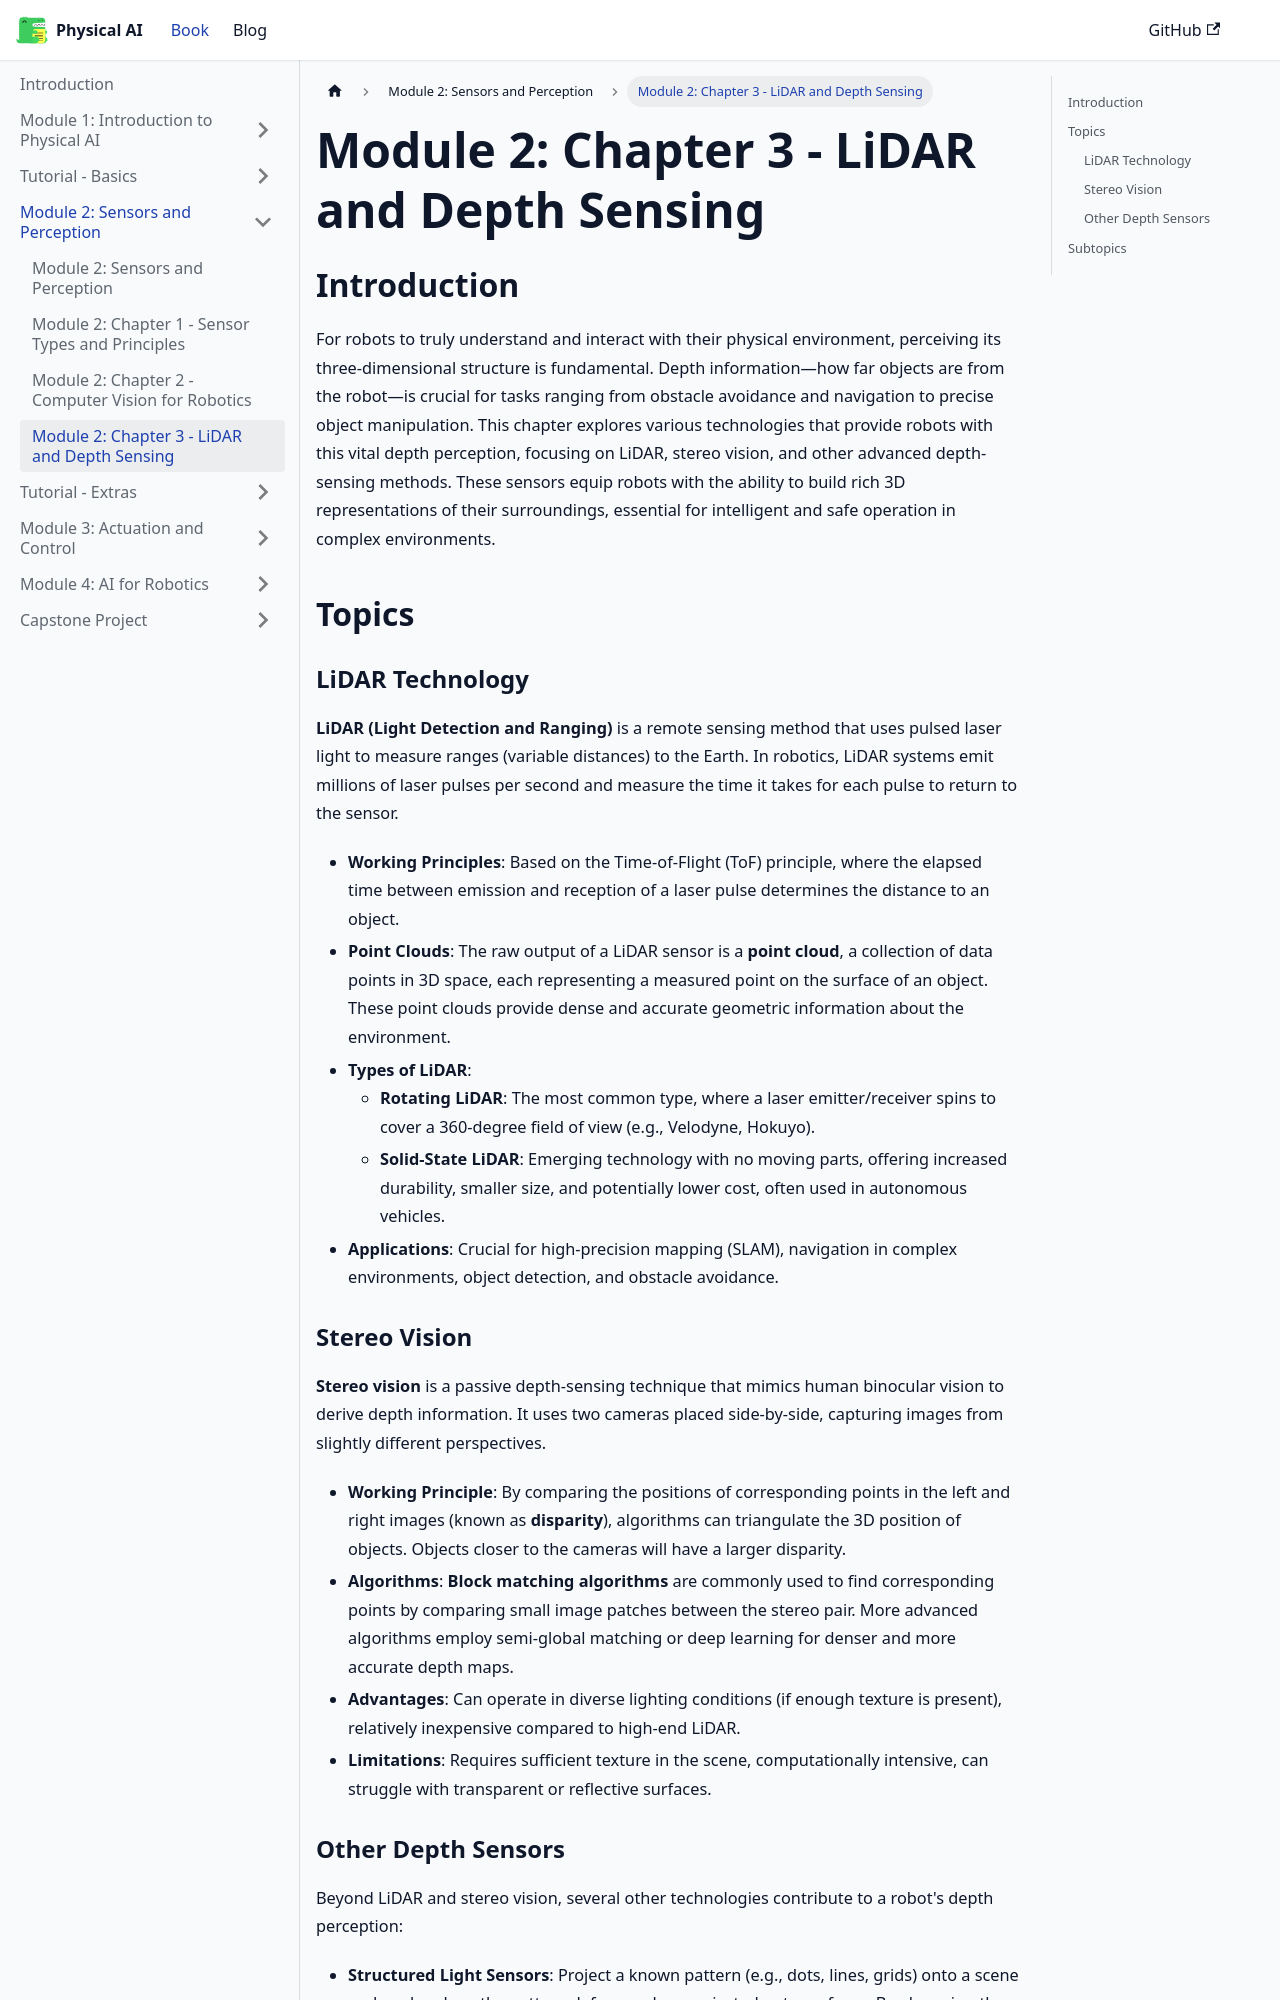

repository: waterprooffish99/physical-ai-humanoid-robotics-course · page: docs/module-2/chapter-3-lidar-and-depth-sensing/index.html · generator: docusaurus

---
sidebar_position: 4
---

# Module 2: Chapter 3 - LiDAR and Depth Sensing

## Introduction

For robots to truly understand and interact with their physical environment, perceiving its three-dimensional structure is fundamental. Depth information—how far objects are from the robot—is crucial for tasks ranging from obstacle avoidance and navigation to precise object manipulation. This chapter explores various technologies that provide robots with this vital depth perception, focusing on LiDAR, stereo vision, and other advanced depth-sensing methods. These sensors equip robots with the ability to build rich 3D representations of their surroundings, essential for intelligent and safe operation in complex environments.

## Topics

### LiDAR Technology

**LiDAR (Light Detection and Ranging)** is a remote sensing method that uses pulsed laser light to measure ranges (variable distances) to the Earth. In robotics, LiDAR systems emit millions of laser pulses per second and measure the time it takes for each pulse to return to the sensor.

*   **Working Principles**: Based on the Time-of-Flight (ToF) principle, where the elapsed time between emission and reception of a laser pulse determines the distance to an object.
*   **Point Clouds**: The raw output of a LiDAR sensor is a **point cloud**, a collection of data points in 3D space, each representing a measured point on the surface of an object. These point clouds provide dense and accurate geometric information about the environment.
*   **Types of LiDAR**:
    *   **Rotating LiDAR**: The most common type, where a laser emitter/receiver spins to cover a 360-degree field of view (e.g., Velodyne, Hokuyo).
    *   **Solid-State LiDAR**: Emerging technology with no moving parts, offering increased durability, smaller size, and potentially lower cost, often used in autonomous vehicles.
*   **Applications**: Crucial for high-precision mapping (SLAM), navigation in complex environments, object detection, and obstacle avoidance.

### Stereo Vision

**Stereo vision** is a passive depth-sensing technique that mimics human binocular vision to derive depth information. It uses two cameras placed side-by-side, capturing images from slightly different perspectives.

*   **Working Principle**: By comparing the positions of corresponding points in the left and right images (known as **disparity**), algorithms can triangulate the 3D position of objects. Objects closer to the cameras will have a larger disparity.
*   **Algorithms**: **Block matching algorithms** are commonly used to find corresponding points by comparing small image patches between the stereo pair. More advanced algorithms employ semi-global matching or deep learning for denser and more accurate depth maps.
*   **Advantages**: Can operate in diverse lighting conditions (if enough texture is present), relatively inexpensive compared to high-end LiDAR.
*   **Limitations**: Requires sufficient texture in the scene, computationally intensive, can struggle with transparent or reflective surfaces.
